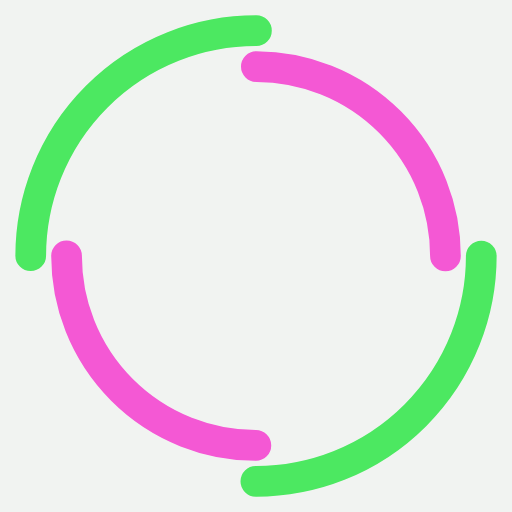
t = 0.00 s
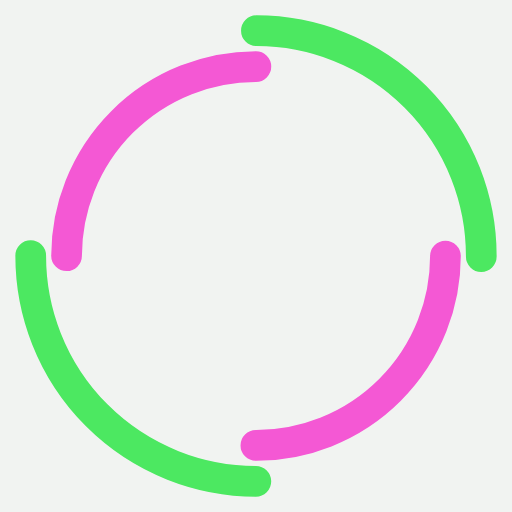
t = 0.41 s
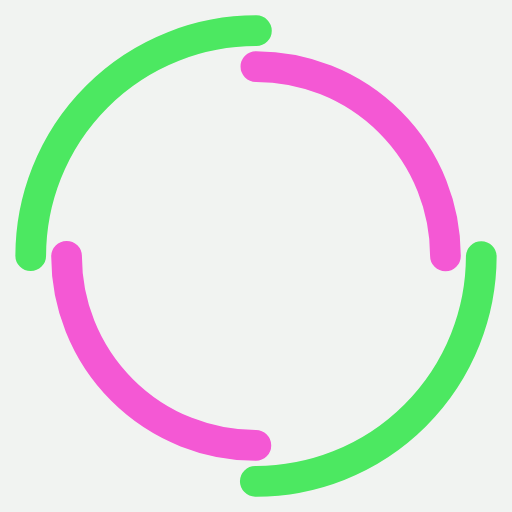
t = 0.82 s
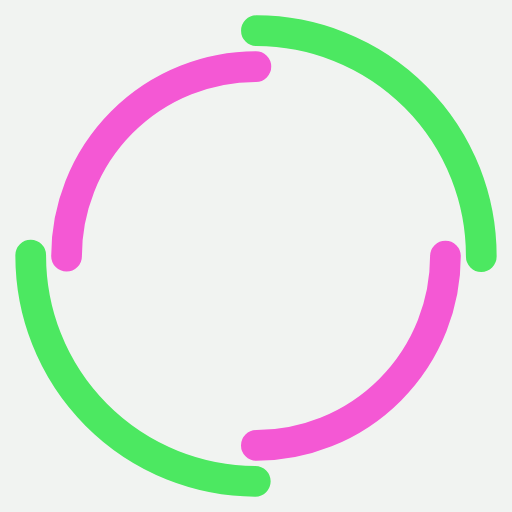
t = 1.23 s

The animated SVG that drew these frames (rendered in a browser with its animation timeline set to each time). Animation: 2 SMIL elements (animateTransform=2); one cycle of 1.64 s, repeats indefinitely.

<?xml version="1.0" encoding="utf-8"?>
<svg xmlns="http://www.w3.org/2000/svg" xmlns:xlink="http://www.w3.org/1999/xlink" style="margin: auto; background: rgb(241, 243, 241); display: block; shape-rendering: auto; animation-play-state: running; animation-delay: 0s;" width="57px" height="57px" viewBox="0 0 100 100" preserveAspectRatio="xMidYMid">
<circle cx="50" cy="50" r="44" stroke-width="6" stroke="#4ce861" stroke-dasharray="69.11503837897544 69.11503837897544" fill="none" stroke-linecap="round" style="animation-play-state: running; animation-delay: 0s;">
  <animateTransform attributeName="transform" type="rotate" dur="1.6393442622950818s" repeatCount="indefinite" keyTimes="0;1" values="0 50 50;360 50 50" style="animation-play-state: running; animation-delay: 0s;"></animateTransform>
</circle>
<circle cx="50" cy="50" r="37" stroke-width="6" stroke="#f458d4" stroke-dasharray="58.119464091411174 58.119464091411174" stroke-dashoffset="58.119464091411174" fill="none" stroke-linecap="round" style="animation-play-state: running; animation-delay: 0s;">
  <animateTransform attributeName="transform" type="rotate" dur="1.6393442622950818s" repeatCount="indefinite" keyTimes="0;1" values="0 50 50;-360 50 50" style="animation-play-state: running; animation-delay: 0s;"></animateTransform>
</circle>
<!-- [ldio] generated by https://loading.io/ --></svg>
